Run: headless pygame with SDL's dummy video driver; simulated clock (each Clock.tick advances the game by its frame time, no real sleeping); random seed 0; keys injected as events and as key.get_pressed() state; mouse plan: one left click at the window centre at the start of phase 2, then a move to the lower-right quarter at the start of phase 3.
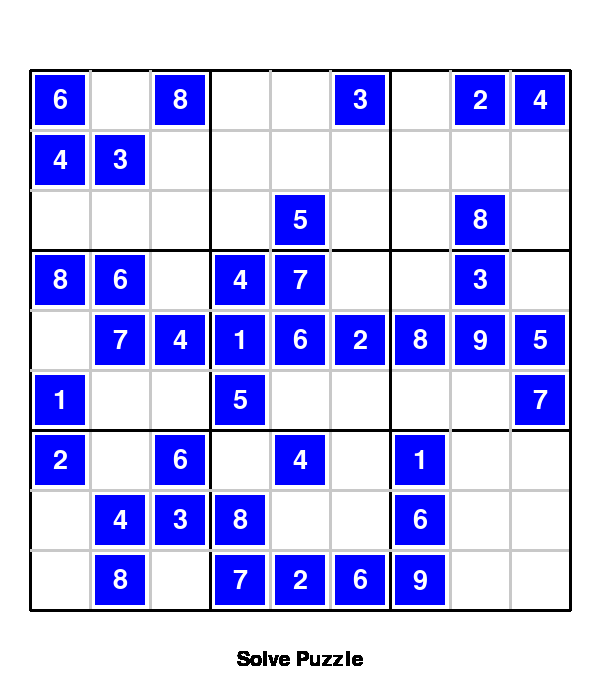
Frame 1 of 4 · flips 1–60 · no input
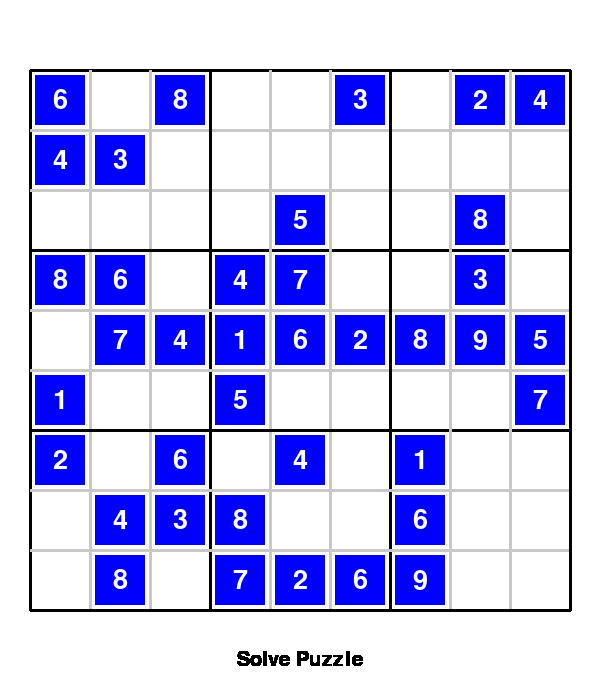
Frame 2 of 4 · flips 61–180 · clicked the window centre · tapped SPACE, RETURN · held RIGHT (→), D
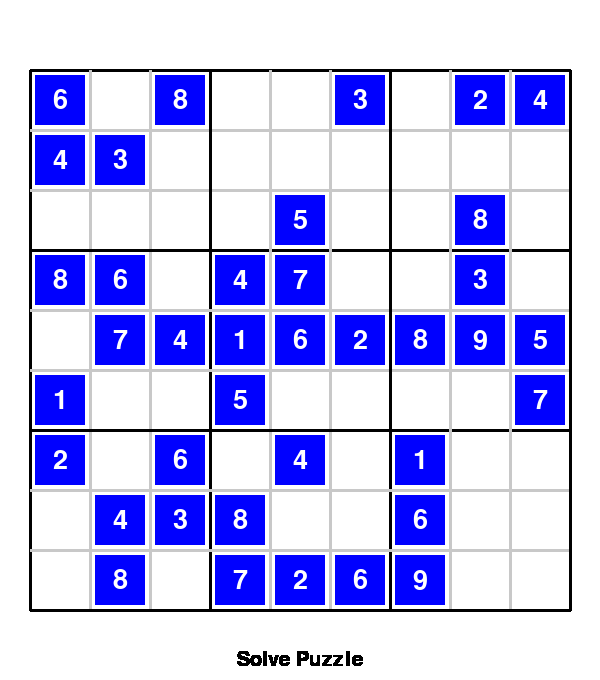
Frame 3 of 4 · flips 181–300 · moved the mouse to the lower-right quarter · held DOWN (↓), S
Frame 4 of 4 · flips 301–420 · held LEFT (←), A, UP (↑), W · screen unchanged from frame 3, image omitted

The pygame program that drew these frames:

import pygame
import sys
import time

# Initialize Pygame
pygame.init()

# Set the dimensions of the window
WINDOW_SIZE = (600, 680)
screen = pygame.display.set_mode(WINDOW_SIZE)
pygame.display.set_caption("Sudoku Solver")

# Define some colors
WHITE = (255, 255, 255)
BLACK = (0, 0, 0)
GRAY = (200, 200, 200)
GREEN = (0, 128, 0)
BLUE = (0, 0, 255)

# Define the font
font = pygame.font.SysFont(None, 40)
small_font = pygame.font.SysFont(None, 30)

# Sudoku board
#board = [
#    [7, 8, 0, 4, 0, 0, 1, 2, 0],
#    [6, 0, 0, 0, 7, 5, 0, 0, 9],
#    [0, 0, 0, 6, 0, 1, 0, 7, 8],
#    [0, 0, 7, 0, 4, 0, 2, 6, 0],
#    [0, 0, 1, 0, 5, 0, 9, 3, 0],
#    [9, 0, 4, 0, 6, 0, 0, 0, 5],
#    [0, 7, 0, 3, 0, 0, 0, 1, 2],
#    [1, 2, 0, 0, 0, 7, 4, 0, 0],
#    [0, 4, 9, 2, 0, 6, 0, 0, 7]
#]

board = [
    [6, 0, 8, 0, 0, 3, 0, 2, 4],
    [4, 3, 0, 0, 0, 0, 0, 0, 0],
    [0, 0, 0, 0, 5, 0, 0, 8, 0],
    [8, 6, 0, 4, 7, 0, 0, 3, 0],
    [0, 7, 4, 1, 6, 2, 8, 9, 5],
    [1, 0, 0, 5, 0, 0, 0, 0, 7],
    [2, 0, 6, 0, 4, 0, 1, 0, 0],
    [0, 4, 3, 8, 0, 0, 6, 0, 0],
    [0, 8, 0, 7, 2, 6, 9, 0, 0]
]

# Function to draw the board
def draw_board():
    screen.fill(WHITE)
    # Calculate the position to center the Sudoku board
    sudoku_width = 9 * 60
    sudoku_height = 9 * 60
    x_pos = (WINDOW_SIZE[0] - sudoku_width) // 2
    y_pos = (WINDOW_SIZE[1] - sudoku_height) // 2
    for i in range(9):
        for j in range(9):
            if board[i][j] != 0:
                if board[i][j] == original_board[i][j]:
                    pygame.draw.rect(screen, BLUE, (x_pos + j * 60 + 5, y_pos + i * 60 + 5, 50, 50))
                else:
                    pygame.draw.rect(screen, GRAY, (x_pos + j * 60 + 5, y_pos + i * 60 + 5, 50, 50))
                text = font.render(str(board[i][j]), True, WHITE)
                text_rect = text.get_rect(center=(x_pos + j * 60 + 30, y_pos + i * 60 + 30))
                screen.blit(text, text_rect)
    for i in range(10):
        line_color = BLACK if i % 3 == 0 else GRAY
        pygame.draw.line(screen, line_color, (x_pos, y_pos + i * 60), (x_pos + sudoku_width, y_pos + i * 60), 3)
        pygame.draw.line(screen, line_color, (x_pos + i * 60, y_pos), (x_pos + i * 60, y_pos + sudoku_height), 3)

# Function to solve Sudoku
def solve(bo):
    find = find_empty(bo)
    if not find:
        return True
    else:
        row, col = find

    for i in range(1, 10):
        if valid(bo, i, (row, col)):
            bo[row][col] = i
            draw_board()
            display_time()
            pygame.display.update()
            pygame.time.delay(100)  # Add a small delay to visualize each move

            if solve(bo):
                return True

            bo[row][col] = 0
            draw_board()
            display_time()
            pygame.display.update()
            pygame.time.delay(100)  # Add a small delay to visualize each move

    return False

# Function to check if a move is valid
def valid(bo, num, pos):
    # Check row
    for i in range(len(bo[0])):
        if bo[pos[0]][i] == num and pos[1] != i:
            return False

    # Check column
    for i in range(len(bo)):
        if bo[i][pos[1]] == num and pos[0] != i:
            return False

    # Check box
    box_x = pos[1] // 3
    box_y = pos[0] // 3

    for i in range(box_y * 3, box_y * 3 + 3):
        for j in range(box_x * 3, box_x * 3 + 3):
            if bo[i][j] == num and (i, j) != pos:
                return False

    return True

# Function to find an empty cell
def find_empty(bo):
    for i in range(len(bo)):
        for j in range(len(bo[0])):
            if bo[i][j] == 0:
                return (i, j)  # row, col

    return None

# Function to display elapsed time
def display_time():
    current_time = time.time() - start_time
    text = small_font.render("Time: " + format_time(current_time), True, BLACK)
    text_rect = text.get_rect(center=(WINDOW_SIZE[0] // 2, 580))
    text_rect.y += 50
    screen.blit(text, text_rect)

# Function to format time as minutes and seconds
def format_time(secs):
    sec = int(secs % 60)
    minutes = int(secs // 60)
    return "{:02}:{:02}".format(minutes, sec)

# Make a copy of the original board
original_board = [row[:] for row in board]

button_font = pygame.font.SysFont(None, 30)
button_text = button_font.render("Solve Puzzle", True, BLACK)
button_rect = button_text.get_rect(center=(WINDOW_SIZE[0] // 2, 580))
button_rect.y += 80

# Main loop
def main():
    global start_time
    start_time = None
    draw_board()
    pygame.display.update()

    solving = False

    #solve(board)

    # Event loop to keep the window open
    while True:
        for event in pygame.event.get():
            if event.type == pygame.QUIT:
                pygame.quit()
                sys.exit()
            elif event.type == pygame.MOUSEBUTTONDOWN:
                if button_rect.collidepoint(event.pos):
                    solving = True
                    start_time = time.time()
                    solve(board)

        screen.blit(button_text, button_rect)

        #if solving:
            #display_time()

        pygame.display.update()

if __name__ == "__main__":
    main()
